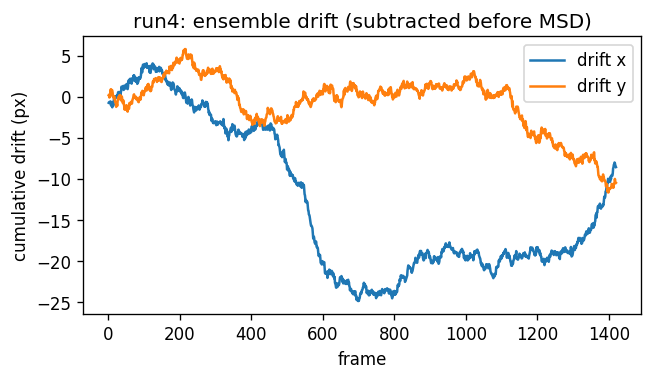

The file beside this chart, header and first rows:
frame, y, x
1, 0.1778, -0.748
2, 0.1599, -0.6641
3, -0.1024, -0.6511
4, 0.2962, -0.7106
5, 0.008087, -0.6732
6, 0.7392, -0.5775
7, 0.9073, -1.011
8, 0.3894, -1.054
9, 0.6959, -1.136
10, 0.8196, -0.9026
11, 0.754, -1.291
12, 0.5069, -0.6706
13, 0.05162, -0.975
14, 0.103, -1.093
15, -0.1925, -0.5148
16, 0.0319, -0.2494
17, -0.01765, -0.09731
18, -0.306, -0.1628
19, -0.639, -0.04663
20, -0.702, 0.07031
21, -0.7932, 0.0312
22, -1.241, -0.02013
23, -0.9477, -0.1283
24, -0.9449, 0.06464
25, -1.113, 0.2097
26, -0.5277, 0.04746
27, -0.3064, 0.4711
28, -0.06687, 0.5684
29, -0.1558, 0.4451
30, -0.03509, 0.381
31, 0.1572, 0.4795
32, -0.1726, 0.328
33, 0.2048, 0.5902
34, 0.1081, 0.1035
35, -0.4395, 0.5442
36, 0.07441, 0.7342
37, -0.09832, 1.225
38, -0.01165, 1.037
39, -0.3368, 1.134
40, -0.7404, 0.96
41, -0.7373, 1.073
42, -0.4556, 1.314
43, -0.9354, 0.8172
44, -0.9515, 1.172
45, -1.525, 1.079
46, -1.59, 1.2
47, -1.267, 1.381
48, -1.423, 0.9871
49, -1.528, 1.231
50, -1.433, 1.074
51, -1.035, 1.543
52, -1.36, 1.225
53, -1.737, 1.441
54, -1.822, 0.9208
55, -1.491, 1.189
56, -1.187, 1.759
57, -1.367, 1.988
58, -1.448, 1.708
59, -0.7773, 1.881
60, -1.009, 2.149
... 1,360 more rows
